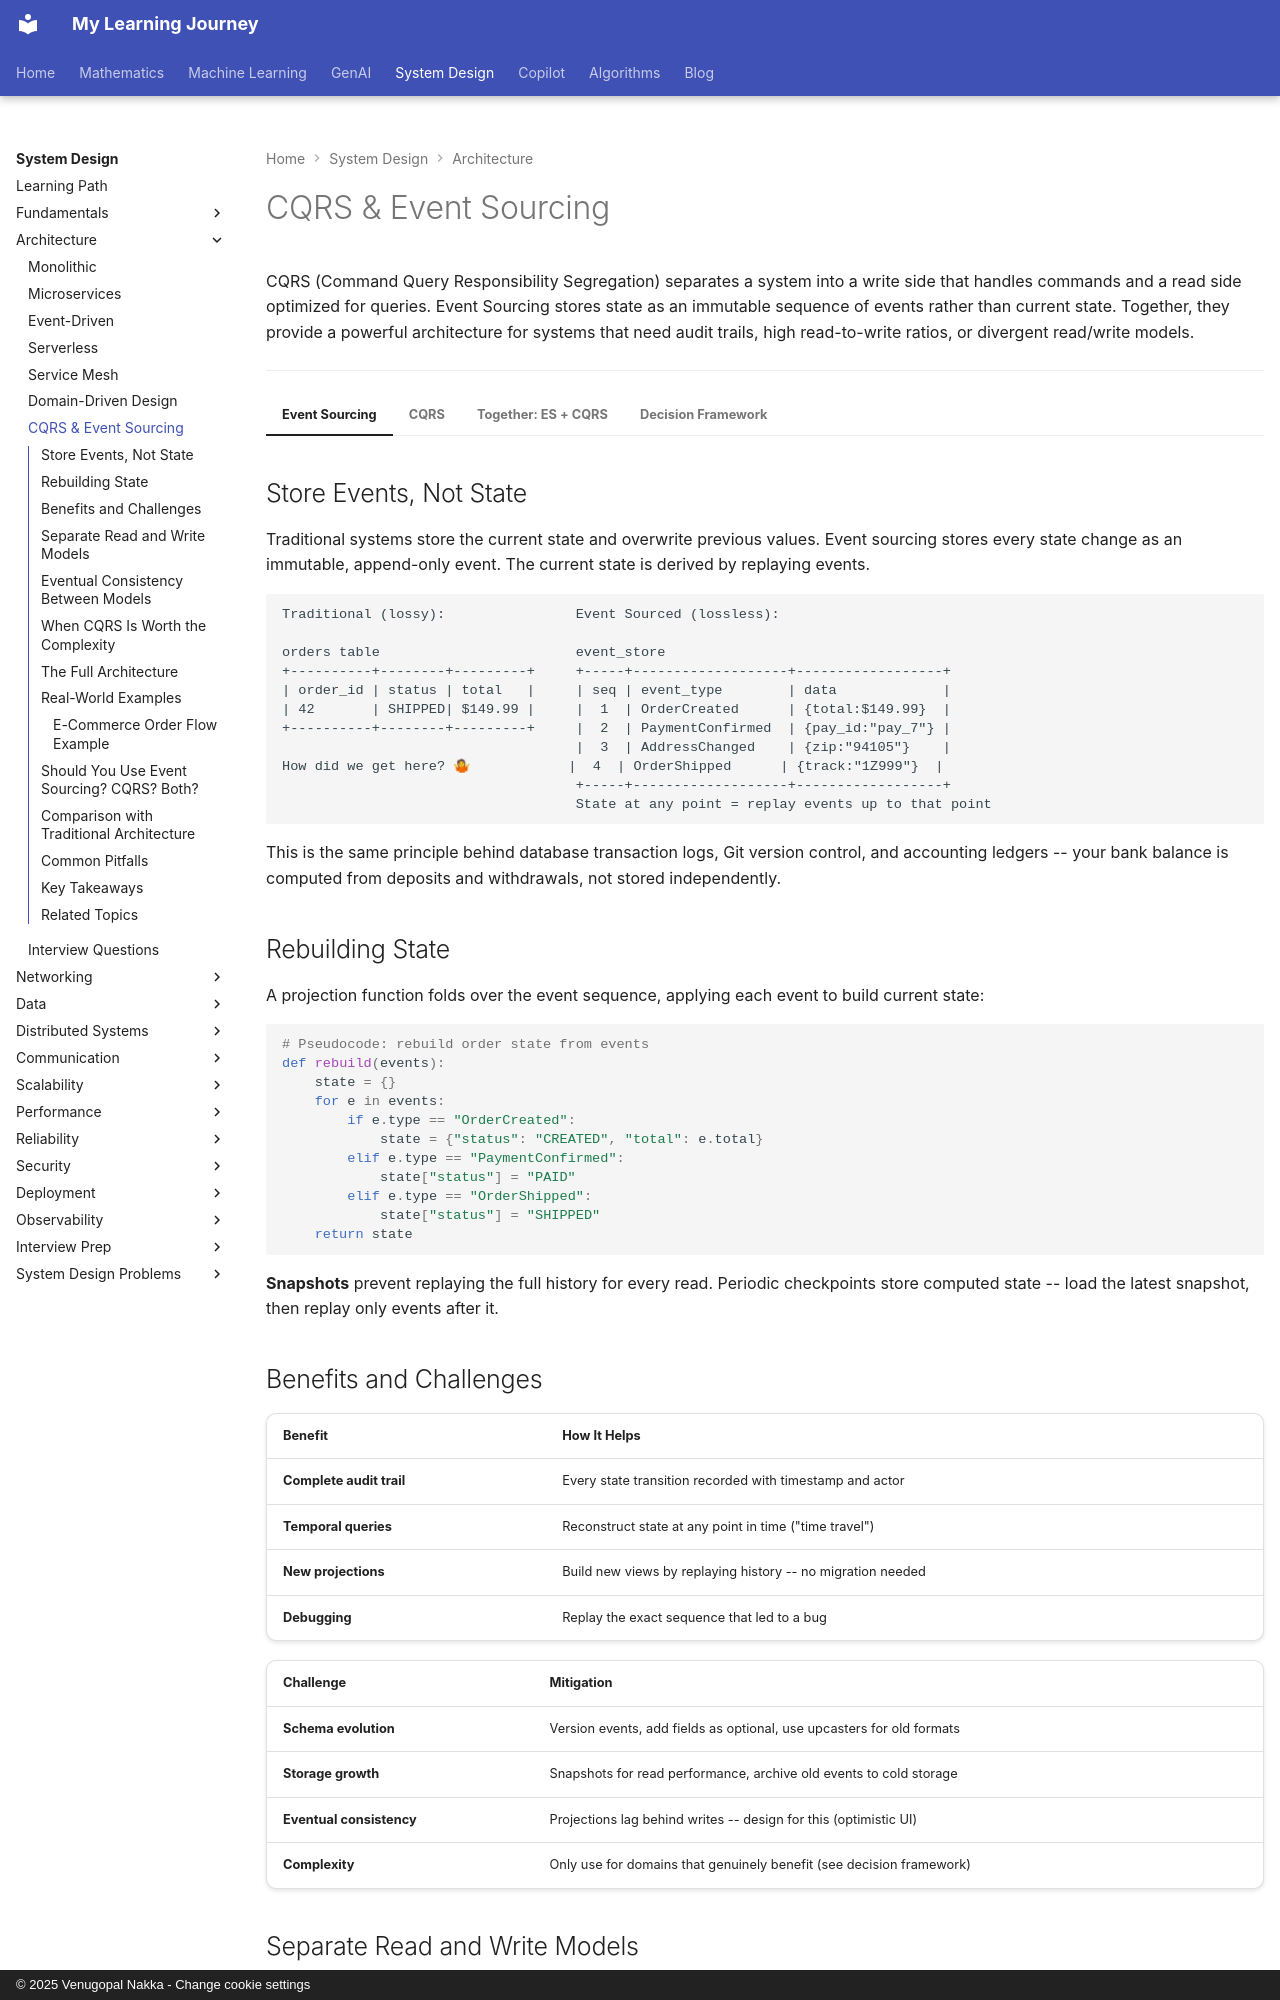

repository: nvgr-GenAI/my-learning · page: system-design/architecture/cqrs-event-sourcing/index.html · generator: mkdocs · copyright: © 2025 Venugopal Nakka - Change cookie settings

# CQRS & Event Sourcing

CQRS (Command Query Responsibility Segregation) separates a system into a write side that handles commands and a read side optimized for queries. Event Sourcing stores state as an immutable sequence of events rather than current state. Together, they provide a powerful architecture for systems that need audit trails, high read-to-write ratios, or divergent read/write models.

---

=== "Event Sourcing"

    ## Store Events, Not State

    Traditional systems store the current state and overwrite previous values. Event sourcing stores every state change as an immutable, append-only event. The current state is derived by replaying events.

    ```
    Traditional (lossy):                Event Sourced (lossless):

    orders table                        event_store
    +----------+--------+---------+     +-----+-------------------+------------------+
    | order_id | status | total   |     | seq | event_type        | data             |
    | 42       | SHIPPED| $149.99 |     |  1  | OrderCreated      | {total:$149.99}  |
    +----------+--------+---------+     |  2  | PaymentConfirmed  | {pay_id:"pay_7"} |
                                        |  3  | AddressChanged    | {zip:"94105"}    |
    How did we get here? 🤷            |  4  | OrderShipped      | {track:"1Z999"}  |
                                        +-----+-------------------+------------------+
                                        State at any point = replay events up to that point
    ```

    This is the same principle behind database transaction logs, Git version control, and accounting ledgers -- your bank balance is computed from deposits and withdrawals, not stored independently.

    ## Rebuilding State

    A projection function folds over the event sequence, applying each event to build current state:

    ```python
    # Pseudocode: rebuild order state from events
    def rebuild(events):
        state = {}
        for e in events:
            if e.type == "OrderCreated":
                state = {"status": "CREATED", "total": e.total}
            elif e.type == "PaymentConfirmed":
                state["status"] = "PAID"
            elif e.type == "OrderShipped":
                state["status"] = "SHIPPED"
        return state
    ```

    **Snapshots** prevent replaying the full history for every read. Periodic checkpoints store computed state -- load the latest snapshot, then replay only events after it.

    ## Benefits and Challenges

    | Benefit | How It Helps |
    |---------|-------------|
    | **Complete audit trail** | Every state transition recorded with timestamp and actor |
    | **Temporal queries** | Reconstruct state at any point in time ("time travel") |
    | **New projections** | Build new views by replaying history -- no migration needed |
    | **Debugging** | Replay the exact sequence that led to a bug |

    | Challenge | Mitigation |
    |-----------|-----------|
    | **Schema evolution** | Version events, add fields as optional, use upcasters for old formats |
    | **Storage growth** | Snapshots for read performance, archive old events to cold storage |
    | **Eventual consistency** | Projections lag behind writes -- design for this (optimistic UI) |
    | **Complexity** | Only use for domains that genuinely benefit (see decision framework) |

=== "CQRS"

    ## Separate Read and Write Models

    CQRS splits a system into two sides, each with its own data model optimized for its purpose:
